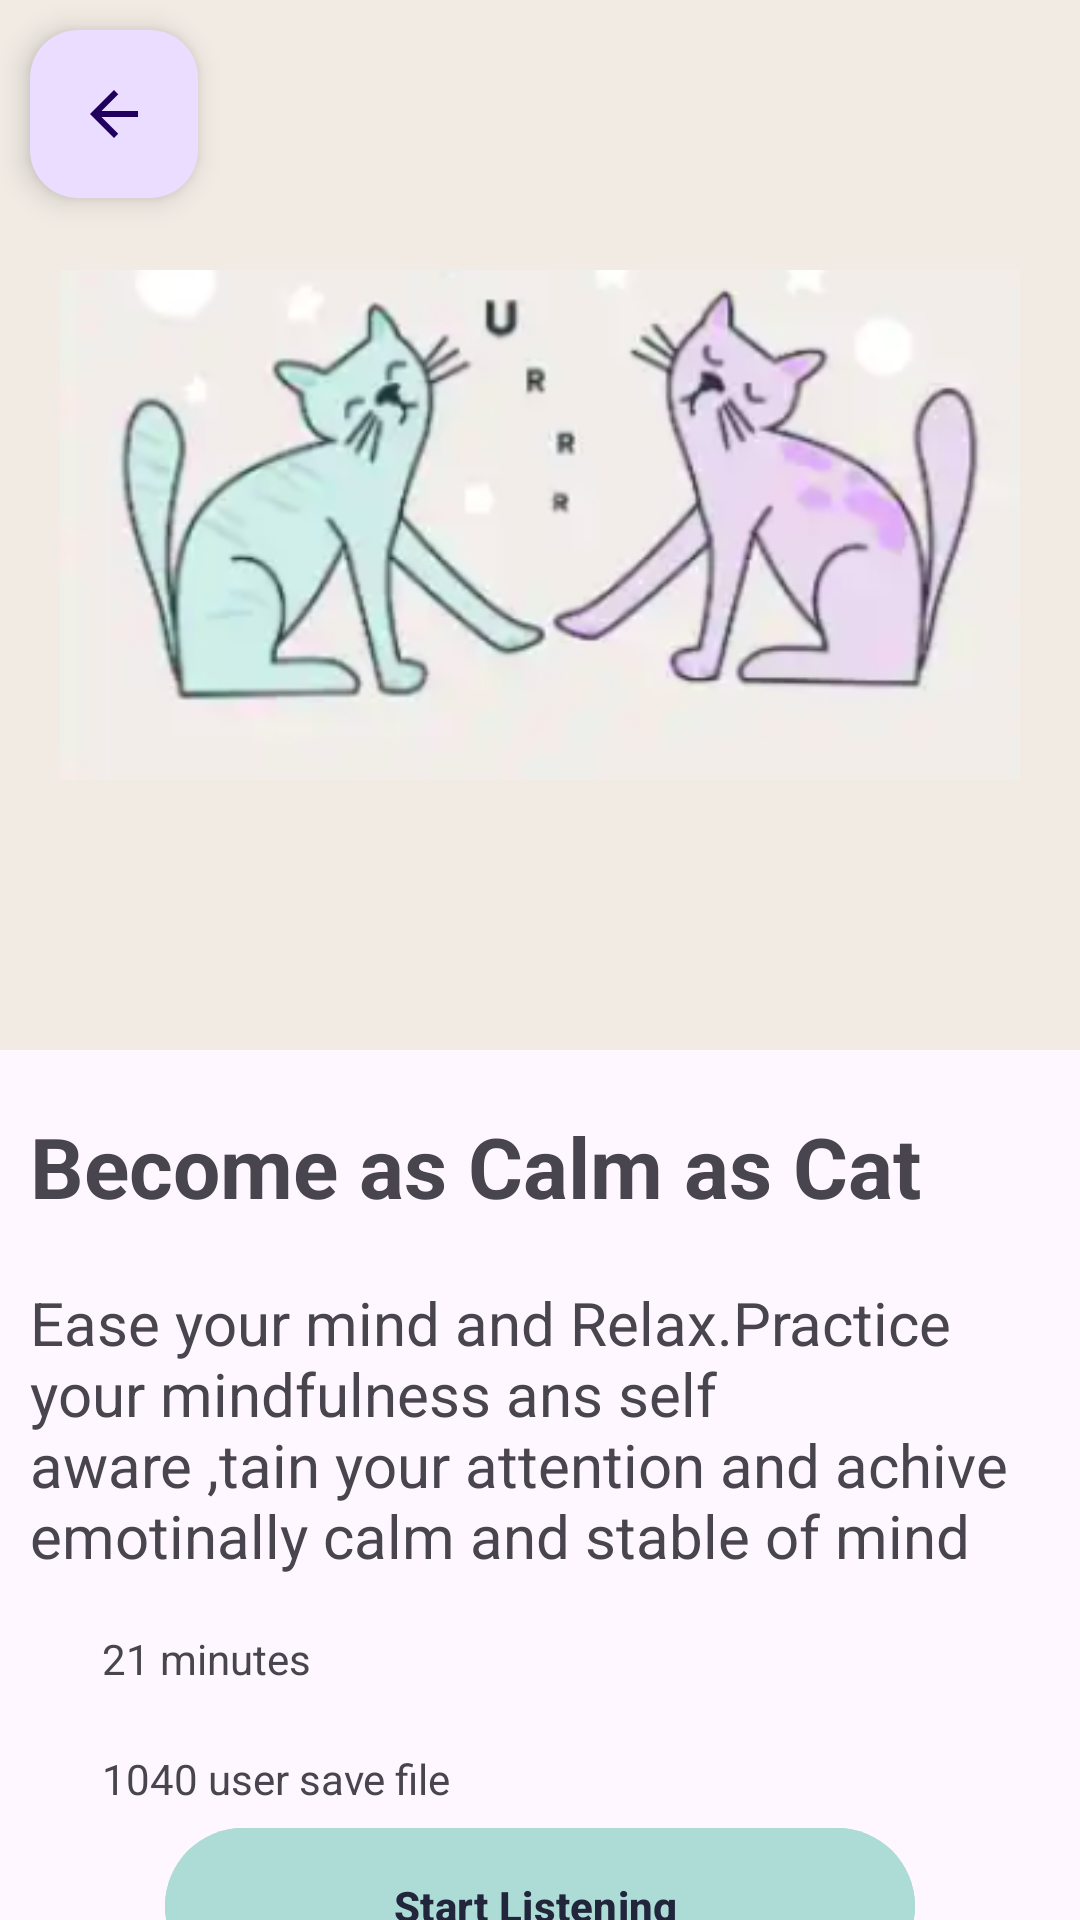

Produce the Android XML layout that renders to this screen, including the resource entries it uses.
<!-- AndroidManifest.xml: application theme Theme.LearningApp -->
<!-- res/layout/activity_second.xml -->
<?xml version="1.0" encoding="utf-8"?>
<androidx.constraintlayout.widget.ConstraintLayout xmlns:android="http://schemas.android.com/apk/res/android"
    xmlns:tools="http://schemas.android.com/tools"
    xmlns:app="http://schemas.android.com/apk/res-auto"
    android:id="@+id/drawerLayout"
    android:layout_width="match_parent"
    android:layout_height="match_parent"
    tools:context=".shimmerEffect.SecondActivity">

    <androidx.constraintlayout.widget.ConstraintLayout
        android:id="@+id/top_ConstrainLayout"
        android:layout_width="match_parent"
        android:layout_height="350dp"
        android:background="#F1EBE4"
        app:layout_constraintTop_toTopOf="parent"
        app:layout_constraintEnd_toEndOf="parent"
        app:layout_constraintStart_toStartOf="parent">
        <com.google.android.material.floatingactionbutton.FloatingActionButton
            android:id="@+id/btn_back"
            android:layout_width="wrap_content"
            android:layout_height="wrap_content"
            android:layout_margin="10dp"
            android:contentDescription="@string/back_button"
            app:layout_constraintTop_toTopOf="parent"
            app:layout_constraintStart_toStartOf="parent"
            android:src="@drawable/baseline_arrow_back_24" />
        <ImageView
            android:layout_width="match_parent"
            android:layout_height="match_parent"
            android:layout_margin="20dp"
            android:contentDescription="@string/bg_image"
            app:layout_constraintTop_toTopOf="parent"
            app:layout_constraintEnd_toEndOf="parent"
            app:layout_constraintStart_toStartOf="parent"
            app:layout_constraintBottom_toBottomOf="parent"
            android:src="@drawable/second"/>
    </androidx.constraintlayout.widget.ConstraintLayout>

    <TextView
        android:id="@+id/textView_heading"
        android:layout_width="wrap_content"
        android:layout_height="wrap_content"
        android:text ="Become as Calm as Cat"
        android:textStyle="bold"
        android:textSize="28sp"
        android:layout_marginTop="20dp"
        android:layout_marginStart="10dp"
        app:layout_constraintTop_toBottomOf="@id/top_ConstrainLayout"
        app:layout_constraintStart_toStartOf="parent" />

    <TextView
        android:layout_width="match_parent"
        android:layout_height="wrap_content"
        android:id="@+id/textView_description"
        android:layout_marginEnd="20dp"
        app:layout_constraintEnd_toEndOf="parent"
        app:layout_constraintTop_toBottomOf="@+id/textView_heading"
        app:layout_constraintStart_toStartOf="parent"
        android:text="Ease your mind and Relax.Practice your mindfulness ans self aware ,tain your attention and achive emotinally calm and stable of mind"
        android:textSize="20sp"
        android:layout_marginStart="10dp"
        android:layout_marginTop="20dp"/>

    <LinearLayout
        android:id="@+id/linerLayout_time"
        android:layout_width="match_parent"
        app:layout_constraintTop_toBottomOf="@id/textView_description"
        app:layout_constraintStart_toStartOf="parent"
        app:layout_constraintEnd_toEndOf="parent"
        android:layout_marginTop="10dp"
        android:layout_marginStart="10dp"
        android:layout_marginEnd="10dp"
        android:orientation="horizontal"
        android:layout_height="wrap_content">
        <ImageView
            android:layout_width="wrap_content"
            android:layout_height="wrap_content"
            android:layout_margin="8dp"
            android:layout_gravity="center_vertical"
            android:src="@drawable/baseline_access_time_filled_24"/>

        <TextView
            android:layout_width="wrap_content"
            android:layout_height="wrap_content"
            android:layout_margin="8dp"
            android:layout_gravity="center_vertical"
            android:text="21 minutes" />
    </LinearLayout>

    <LinearLayout
        android:id="@+id/linerLayout_save"
        android:layout_width="match_parent"
        app:layout_constraintTop_toBottomOf="@id/linerLayout_time"
        app:layout_constraintStart_toStartOf="parent"
        app:layout_constraintEnd_toEndOf="parent"
        android:layout_marginTop="5dp"
        android:layout_marginStart="10dp"
        android:layout_marginEnd="10dp"
        android:orientation="horizontal"
        android:layout_height="wrap_content">
        <ImageView
            android:layout_width="wrap_content"
            android:layout_height="wrap_content"
            android:layout_margin="8dp"
            android:layout_gravity="center_vertical"
            android:src="@drawable/baseline_save_alt_24"/>

        <TextView
            android:layout_width="wrap_content"
            android:layout_height="wrap_content"
            android:layout_margin="8dp"
            android:layout_gravity="center_vertical"
            android:text="1040 user save file" />
    </LinearLayout>

    <com.google.android.material.button.MaterialButton
        android:id="@+id/btn_startListening"
        android:layout_width="250dp"
        android:layout_height="60dp"
        android:text="Start Listening "
        android:textColor="#22263C"
        android:textStyle="bold"
        android:layout_marginTop="20dp"
        android:backgroundTint="#ADDBD6"
        app:layout_constraintTop_toBottomOf="@id/linerLayout_save"
        app:layout_constraintStart_toStartOf="parent"
        app:layout_constraintEnd_toEndOf="parent"
        app:layout_constraintBottom_toBottomOf="parent"/>

</androidx.constraintlayout.widget.ConstraintLayout>
<!-- resources referenced by this layout -->
<resources>
  <!-- drawable baseline_arrow_back_24 (drawable) -->
  <vector xmlns:android="http://schemas.android.com/apk/res/android" android:autoMirrored="true" android:height="24dp" android:tint="#FFFFFF" android:viewportHeight="24" android:viewportWidth="24" android:width="24dp">
        
      <path android:fillColor="@android:color/white"
          android:pathData="M20,11H7.83l5.59,-5.59L12,4l-8,8 8,8 1.41,-1.41L7.83,13H20v-2z"/>
  
  
  </vector>
  <!-- drawable second: png bitmap (drawable, 71116 bytes) -->
  <string name="back_button">Go Back</string>
  <string name="bg_image">bg Image</string>
  <style name="Theme.LearningApp" parent="Base.Theme.LearningApp" />
  <style name="Base.Theme.LearningApp" parent="Theme.Material3.DayNight.NoActionBar">
          
          
          <item name="android:statusBarColor">@color/black</item>
      </style>
  <color name="black">#FF000000</color>
</resources>
